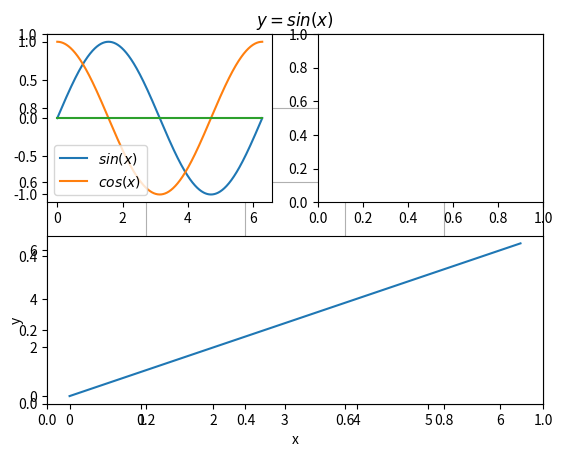

Here is the Python script that generated this plot:
'''
Created on 20151001

[redacted]
'''

import matplotlib.pyplot as plt

import numpy as np

x = np.linspace(0, 2 * np.pi, 1000)

y = np.sin(x)

z = np.cos(x)

y1 = [0 for i in x]

#t = np.tan(x)

plt.grid()

plt.title(r'$y=sin(x)$')

ax1 =  plt.subplot(2,2,1)

ax1.plot(x,y, label=r'$sin(x)$')

ax1.plot(x,z, label=r'$cos(x)$')

ax1.plot(x, y1)

ax1.legend()

ax2 = plt.subplot(2,1,2)

ax2.plot(x,x)

ax2.set_xlabel('x')
ax2.set_ylabel('y')


ax3 = plt.subplot(2,2,2)

#ax4 = plt.subplot(3,1,3)

#plt.legend(r'$cos(x)$')

#plt.plot(x,t)

plt.show()